Run: headless pygame with SDL's dummy video driver; simulated clock (each Clock.tick advances the game by its frame time, no real sleeping); random seed 0; keys injected as events and as key.get_pressed() state; no mouse input.
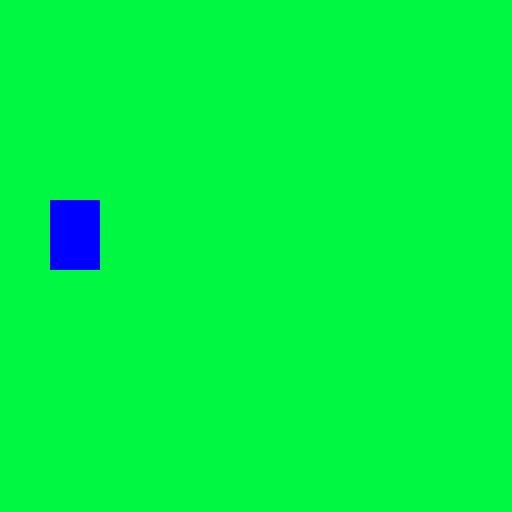
Frame 1 of 4 · flips 1–60 · no input
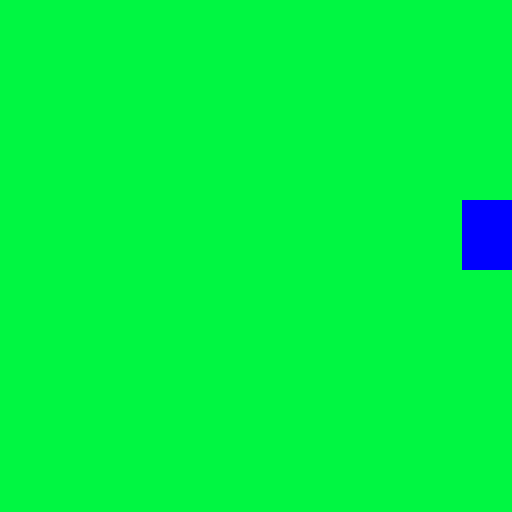
Frame 2 of 4 · flips 61–180 · tapped SPACE, RETURN · held RIGHT (→), D
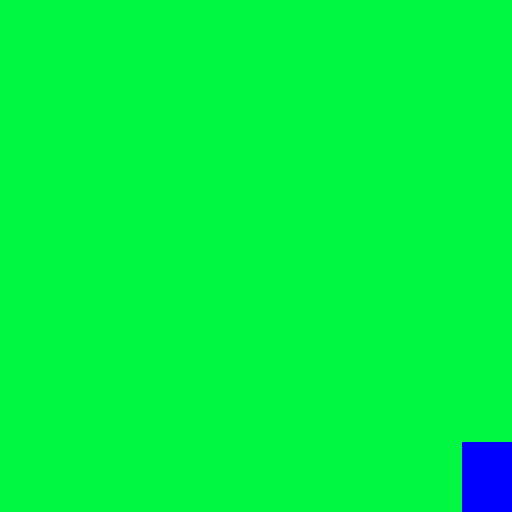
Frame 3 of 4 · flips 181–300 · held DOWN (↓), S
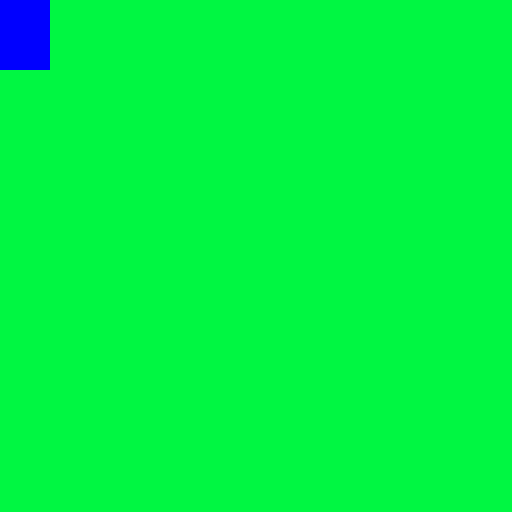
Frame 4 of 4 · flips 301–420 · held LEFT (←), A, UP (↑), W

The pygame program that drew these frames:

import pygame

pygame.init()

window = pygame.display.set_mode((512, 512))
pygame.display.set_caption("Football Game")

clock = pygame.time.Clock()

green = (0, 247, 66)
blue = (0, 0, 255)

player_width = 50
player_height = 70

player_x = 50
player_y = 200

running = True

while running:
    for event in pygame.event.get():
        if event.type == pygame.QUIT:
            running = False

    keys = pygame.key.get_pressed()

    if keys[pygame.K_a]:
        player_x -= 5

    if keys[pygame.K_d]:
        player_x += 5

    if keys[pygame.K_w]:
        player_y -= 5

    if keys[pygame.K_s]:
        player_y += 5

    if player_x < 0:
        player_x = 0

    if player_x > 512 - player_width:
        player_x = 512 - player_width

    if player_y < 0:
        player_y = 0

    if player_y > 512 - player_height:
        player_y = 512 - player_height

    window.fill(green)

    pygame.draw.rect(
        window,
        blue,
        (player_x, player_y, player_width, player_height)
    )

    pygame.display.flip()
    clock.tick(60)

pygame.quit()
